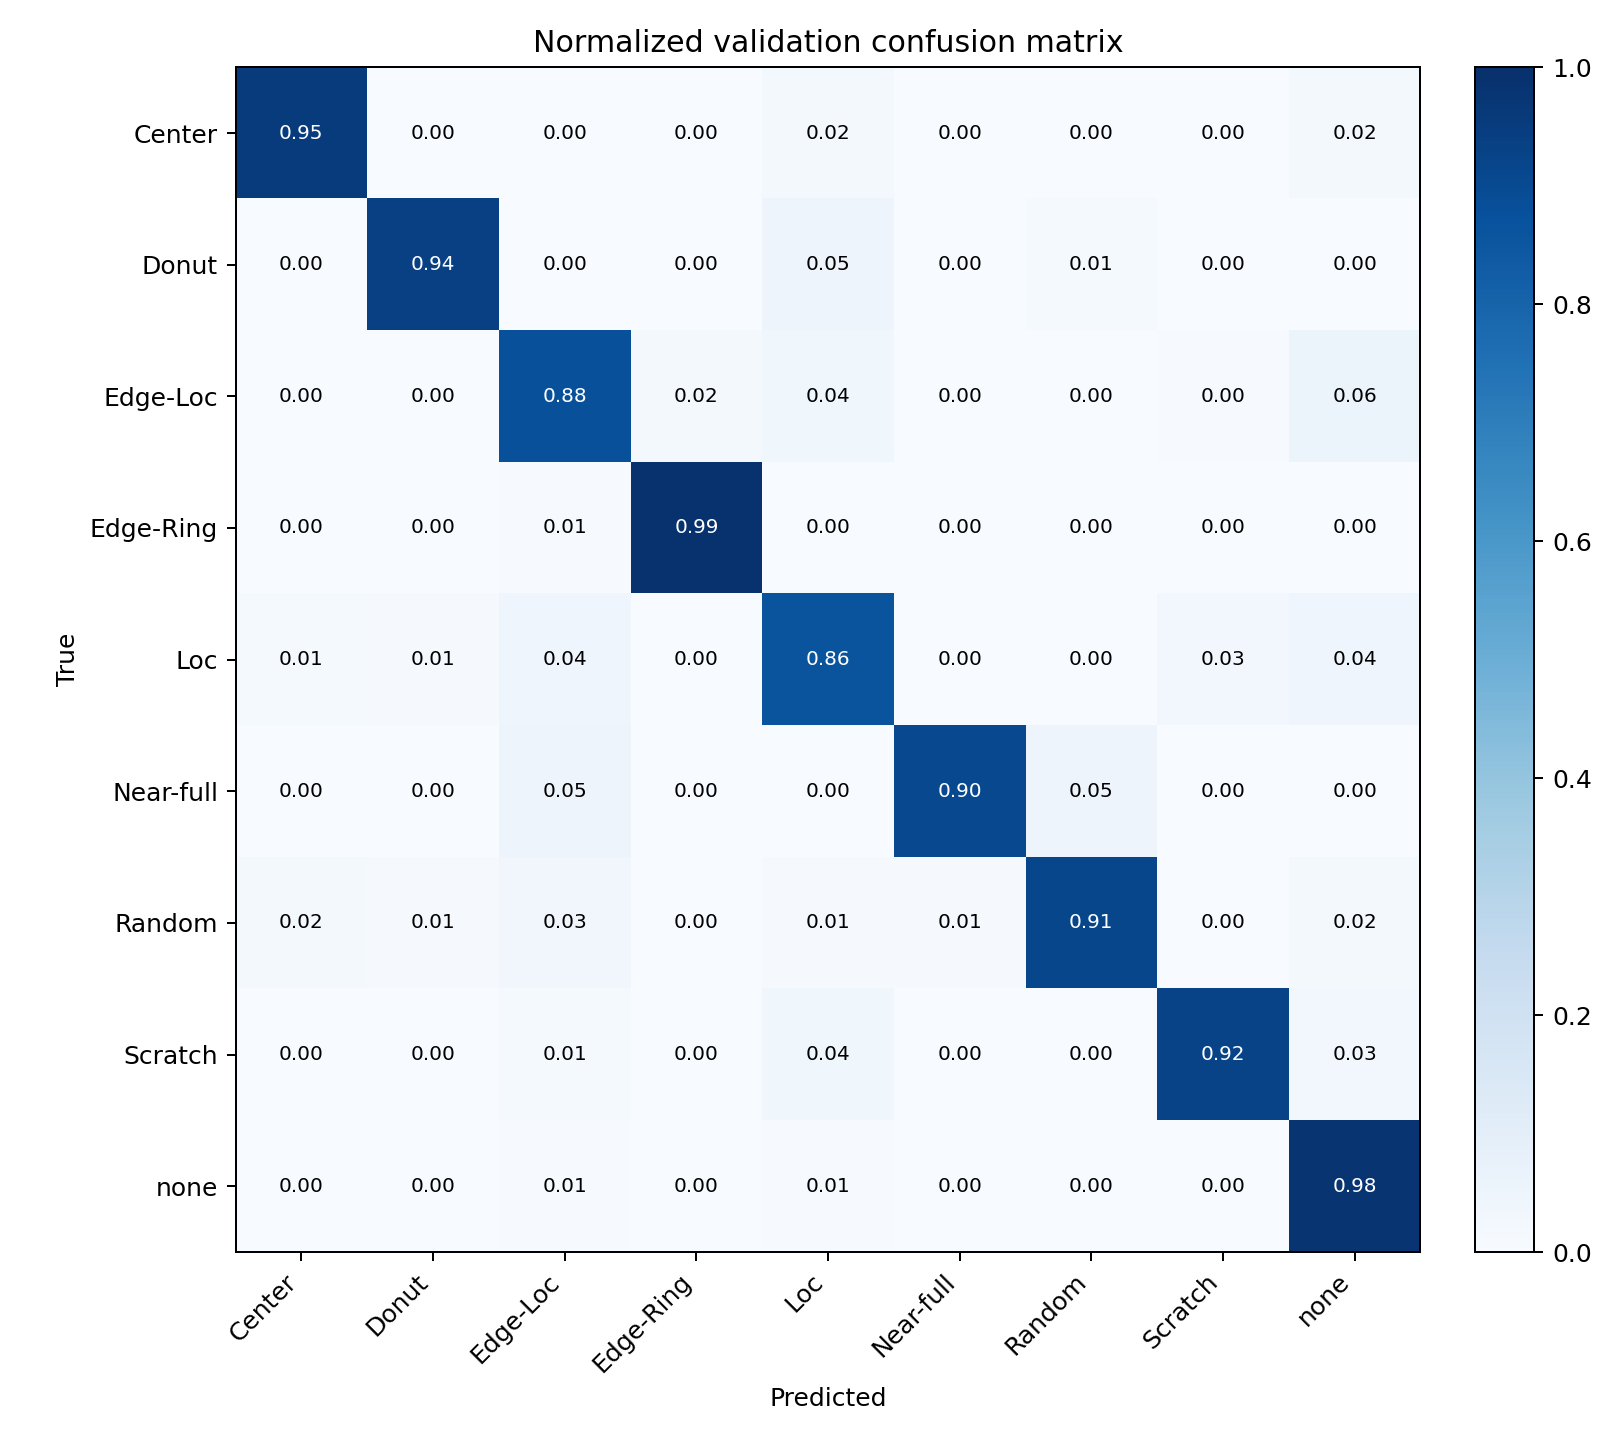

The table this chart was drawn from, first rows:
, Center, Donut, Edge-Loc, Edge-Ring, Loc, Near-full, Random, Scratch, none
Center, 585, 1, 1, 0, 12, 0, 0, 0, 14
Donut, 0, 74, 0, 0, 4, 0, 1, 0, 0
Edge-Loc, 1, 0, 649, 15, 27, 0, 2, 3, 44
Edge-Ring, 0, 0, 9, 1370, 0, 0, 0, 0, 4
Loc, 7, 6, 23, 0, 441, 0, 1, 14, 21
Near-full, 0, 0, 1, 0, 0, 19, 1, 0, 0
Random, 2, 1, 4, 0, 1, 1, 113, 0, 2
Scratch, 0, 0, 2, 0, 6, 0, 0, 157, 5
none, 50, 1, 118, 20, 118, 0, 12, 33, 20707
